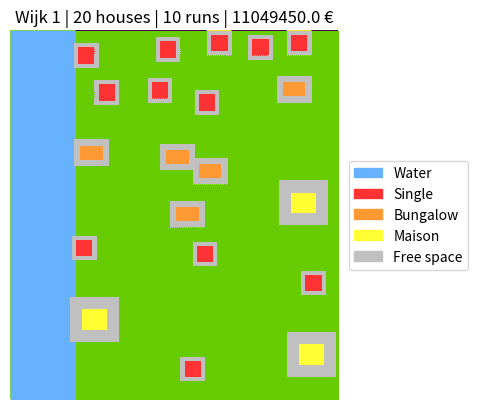
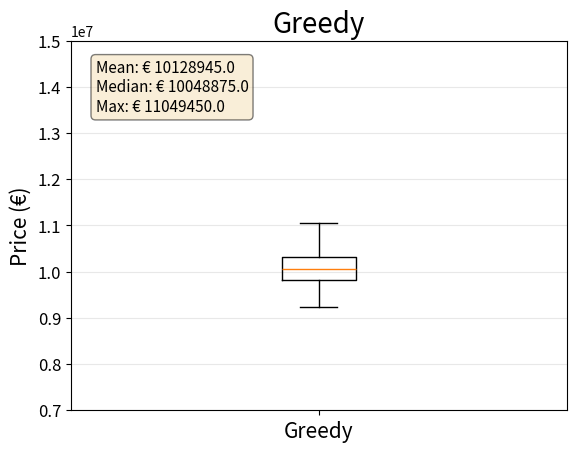

Recreate these plots in Python, in order.
import random
import statistics
import csv
import numpy as np 
import matplotlib.pyplot as plt
import matplotlib.patches as mpatches
import matplotlib.colors

class Placing:

    """ All houses are being placed on the created gridmap called "neighbourhood". This 
    is done by scanning the ground for empty space after which the houses are placed one by one.
    Furthermore the water is created and placed. """

    def __init__(self, neighbourhood, houses, neighbourhood_type, random_range):
        
        self.neighbourhood = neighbourhood
        self.amount_single = int(houses * 0.6)
        self.amount_maison = int(houses * 0.15)
        self.amount_bungalow = int(houses * 0.25)
        self.neighbourhood_type = neighbourhood_type
        self.index_single = 1
        self.index_bungalow = 2
        self.index_maison = 3 
        self.index_water = 4
        self.index_free_space = 5
        self.random_range = random_range

    def place_water(self):

        """ Depending on the type of neighbourhood, water is added on the gridmap. 
        The type of neighbourhood is given as an argument when calling the whole Class.
        The area where the water should be generated is changed from an "empty" value to a "water" value. """

        # change values in array to "water" values, when neighbourhood type is 1
        if self.neighbourhood_type == 1:
            self.neighbourhood[0:180, 0:32] = 4

        # change values in array to "water" values, when neighbourhood type is 2
        if self.neighbourhood_type == 2:
            self.neighbourhood[135:180, 0:32] = 4
            self.neighbourhood[0:45, 0:32] = 4
            self.neighbourhood[135:180, 128:160] = 4
            self.neighbourhood[0:45, 128:160] = 4

        # change values in array to "water" values, when neighbourhood type is 2
        if self.neighbourhood_type == 3:
            self.neighbourhood[50:130, 44:116] = 4

        return self.neighbourhood_type

    def place_single(self):

        """ Random coordinates for an single family home are generated and placed in the neighbourhood.
        If the area around the randomized coordinate fits this specific type of house, the house is placed and saved
        in the coordinates list. """

        # create empty coordinates list for each type of house
        single_coordinatenlijst = [[0,0]] * self.amount_single
        coordinaten_maison = [[0,0]] * self.amount_maison
        coordinaten_bungalow = [[0,0]] * self.amount_bungalow

        # amount of times a house is placed
        for i in range(0,self.amount_single):
            
            # set default value for the highest price of a placed house
            highest_price = 0

            # amount of times a random coordinate is placed checked for a house
            for j in range(0,self.random_range):

                # generate random coordinates for the upper-left corner of a single family home
                # the coordinates should fit the range of the neighbourhood, which is dependent on the size of the house
                # the size of a single family home is 10x10 metres including obligatory free space
                # from the upper-left corner of the house, the ranges of the random coordinates should fall between 2-150 (x-axis) and 2-170 (y-axis)
                x = random.randrange(2,150)
                y = random.randrange(2,170)

                # create new coordinates whenever a coordinate does not meet the requirements
                check = True
                while check == True:

                    # new coordinates when water present in new house
                    if self.index_water in self.neighbourhood[y:(y+8),x:(x+8)]:
                        x = random.randrange(2,150)
                        y = random.randrange(2,170)

                    # new coordinate when another house already present in new house
                    elif self.index_single in self.neighbourhood[(y-2):(y+10),(x-2):(x+10)] or self.index_bungalow in self.neighbourhood[(y-2):(y+10),(x-2):(x+10)] or self.index_maison in self.neighbourhood[(y-2):(y+10),(x-2):(x+10)]:
                        x = random.randrange(2,150)
                        y = random.randrange(2,170)

                    # new coordinate when obligatory free space from another house present in new house
                    elif self.index_free_space in self.neighbourhood[y:(y+8),x:(x+8)]:
                        x = random.randrange(2,150)
                        y = random.randrange(2,170)

                    # coordinate is valid
                    else:
                        check = False

                # excluding the first house placement, check the price of the given coordinates
                if i == 0:
                    highest_price_coor = [x,y]
                    break

                # new coordinates are saved in coordinates list
                new_coor = [x,y]
                single_coordinatenlijst[i] = new_coor

                # house is drawn in neighbourhood before checking the price.
                self.neighbourhood[(y - 2):(y + 10),(x - 2):(x + 10)] = 5
                self.neighbourhood[y:(y + 8),x:(x + 8)] = 1

                # calculate price of current neighborhood with the new house
                price = Price(self.neighbourhood, self.amount_single, self.amount_bungalow, self.amount_maison)
                new_price = price.single_cost(single_coordinatenlijst)

                # redraw neighbourhood so that new house is removed from neighbourhood and water is placed again
                self.neighbourhood[(y - 2):(y + 10),(x - 2):(x + 10)] = 0
                self.place_water()

                # save current highest price and coordinates
                if new_price > highest_price:
                    highest_price = new_price
                    highest_price_coor = new_coor

            # fill empty coordinates with coordinates of other house
            for b in range(0,len(single_coordinatenlijst)):
                if single_coordinatenlijst[b] == [0,0]:
                    single_coordinatenlijst[b] = highest_price_coor

            # save coordinates in coordinates list
            single_coordinatenlijst[i] = highest_price_coor

            # draw every house on the gridmap
            for coor in single_coordinatenlijst:
                y = coor[1]
                x = coor[0]
                self.neighbourhood[(y - 2):(y + 10),(x - 2):(x + 10)] = 5
                self.neighbourhood[y:(y + 8),x:(x + 8)] = 1

        return single_coordinatenlijst

    def place_maison(self, coordinaten_single):

        """ Random coordinates for a maison are generated and placed in the neighbourhood.
        If the area around the randomized coordinate fits this specific type of house, the house is placed and saved
        in the coordinates list. """

        # create empty coordinates list of remaining house types
        coordinaten_maison = [[0,0]] * self.amount_maison
        maison_coordinatenlijst = coordinaten_maison
        coordinaten_bungalow = [[0,0]] * self.amount_bungalow

        # amount of times a house is placed
        for i in range(0,self.amount_maison):

            # set default value for the highest price of a placed house
            highest_price = 0
            
            # amount of times a random coordinate is placed and checked for a house
            for j in range(0,self.random_range):

                # generate random coordinates for the upper-left corner of a maison
                # the coordinates should fit the range of the neighbourhood, which is dependent on the size of the house
                # the size of a maison is 18x16 metres including obligatory free space
                # from the upper-left corner of the house, the ranges of the random coordinates should fall between 6-142 (x-axis) and 6-164 (y-axis)
                x = random.randrange(6,142)
                y = random.randrange(6,164)
                
                # create new coordinates whenever a coordinate does not meet the requirements
                check = True
                while check == True:

                    # new coordinates when water present in new house
                    if self.index_water in self.neighbourhood[y:(y+10),x:(x+12)]:
                        x = random.randrange(6,142)
                        y = random.randrange(6,164)

                    # new coordinates when another house already present in new house
                    elif self.index_single in self.neighbourhood[(y-6):(y+16),(x-6):(x+18)] or self.index_bungalow in self.neighbourhood[(y-6):(y+16),(x-6):(x+18)] or self.index_maison in self.neighbourhood[(y-6):(y+16),(x-6):(x+18)]:
                        x = random.randrange(6,142)
                        y = random.randrange(6,164)

                    # new coordinates when obligatory free space from another house present in new house
                    elif self.index_free_space in self.neighbourhood[y:(y+10),x:(x+12)]:
                        x = random.randrange(6,142)
                        y = random.randrange(6,164)

                    # coordinate is valid
                    else:
                        check = False
                    
                # excluding the first house placement, check the price of the given coordinates
                if i == 0:
                    highest_price_coor = [x,y]
                    break

                # new coordinates are saved in coordinates list
                new_coor = [x,y]
                maison_coordinatenlijst[i] = new_coor

                # house is drawn in neighbourhood before checking the price.
                self.neighbourhood[(y - 6):(y + 16),(x - 6):(x + 18)] = 5
                self.neighbourhood[y:(y + 10),x:(x + 12)] = 3

                # calculate price of current neighborhood with the new house
                price = Price(self.neighbourhood, self.amount_single, self.amount_bungalow, self.amount_maison)
                new_mais = price.maison_cost(maison_coordinatenlijst)
                new_sing = price.single_cost(coordinaten_single)
                new_price = new_mais + new_sing

                # redraw neighbourhood so that new house is removed from neighbourhood and water is placed again
                self.neighbourhood[(y - 6):(y + 16),(x - 6):(x + 18)] = 0
                self.place_water()
        
                # save current highest price and coordinates
                if new_price > highest_price:
                    highest_price = new_price
                    highest_price_coor = new_coor

            # fill empty coordinates with coordinates of other house
            for b in range(0,len(maison_coordinatenlijst)):
                if maison_coordinatenlijst[b] == [0,0]:
                    maison_coordinatenlijst[b] = highest_price_coor

            # save coordinates in coordinates list
            maison_coordinatenlijst[i] = highest_price_coor

            # draw every house on the gridmap
            for coor in maison_coordinatenlijst:
                y = coor[1]
                x = coor[0]
                self.neighbourhood[(y - 6):(y + 16),(x - 6):(x + 18)] = 5
                self.neighbourhood[y:(y + 10),x:(x + 12)] = 3

        return maison_coordinatenlijst

    def place_bungalow(self, coordinaten_single, coordinaten_maison):

        """ Random coordinates for a bungalow are generated and placed in the neighbourhood.
        If the area around the randomized coordinate fits this specific type of house, the house is placed and saved
        in the coordinates list. """
         
        # create empty coordinates list for bungalow
        coordinaten_bungalow = [[0,0]] * self.amount_bungalow
        bungalow_coordinatenlijst = coordinaten_bungalow

        # amount of times a bungalow is placed
        for i in range(0,self.amount_bungalow):

            # set default value for the highest price of a placed house
            highest_price = 0

            # amount of times a random coordinate is placed and checked for a house
            for j in range(0,self.random_range):

                # generate random coordinates for the upper-left corner of a bungalow
                # the coordinates should fit the range of the neighbourhood, which is dependent on the size of the house
                # the size of a maison is 14x10 metres including obligatory free space
                # from the upper-left corner of the house, the ranges of the random coordinates should fall between 3-146 (x-axis) and 2-170 (y-axis)
                x = random.randrange(3,146)
                y = random.randrange(3,170)

                # create new coordinates whenever a coordinate does not meet the requirements
                check = True
                while check == True:

                    # new coordinates when water present in new house
                    if self.index_water in self.neighbourhood[y:(y+7),x:(x+11)]:
                        x = random.randrange(3,146)
                        y = random.randrange(3,170)

                    # new coordinates when another house already present in new house
                    elif self.index_single in self.neighbourhood[(y-3):(y+10),(x-3):(x+14)] or self.index_bungalow in self.neighbourhood[(y-3):(y+10),(x-3):(x+14)] or self.index_maison in self.neighbourhood[(y-3):(y+10),(x-3):(x+14)]:
                        x = random.randrange(3,146)
                        y = random.randrange(3,170)

                    # new coordinates when obligatory free space from another house present in new house
                    elif self.index_free_space in self.neighbourhood[y:(y+7),x:(x+11)]:
                        x = random.randrange(3,146)
                        y = random.randrange(3,170)
                    
                    # coordinate is valid
                    else:
                        check = False

                # excluding the first house placement, check the price of the given coordinates
                if i == 0:
                    highest_price_coor = [x,y]
                    break

                # new coordinates are saved in coordinates list
                new_coor = [x,y]
                bungalow_coordinatenlijst[i] = new_coor

                # house is drawn in neighbourhood before checking the price.
                self.neighbourhood[(y - 3):(y + 10),(x - 3):(x + 14)] = 5
                self.neighbourhood[y:(y + 7),x:(x + 11)] = 2

                # calculate price of current neighborhood with the new house
                price = Price(self.neighbourhood, self.amount_single, self.amount_bungalow, self.amount_maison)
                new_price = price.total(coordinaten_maison, bungalow_coordinatenlijst, coordinaten_single)

                # redraw neighbourhood so that new house is removed from neighbourhood and water is placed again
                self.neighbourhood[(y - 3):(y + 10),(x - 3):(x + 14)] = 0
                self.place_water()

                # save current highest price and coordinates
                if new_price > highest_price:
                    highest_price = new_price
                    highest_price_coor = new_coor

            # fill empty coordinates with coordinates of other house
            for b in range(0,len(bungalow_coordinatenlijst)):
                if bungalow_coordinatenlijst[b] == [0,0]:
                    bungalow_coordinatenlijst[b] = highest_price_coor

            # save coordinates in coordinates list
            bungalow_coordinatenlijst[i] = highest_price_coor

            # draw every house on the gridmap
            for coor in bungalow_coordinatenlijst:
                y = coor[1]
                x = coor[0]
                self.neighbourhood[(y - 3):(y + 10),(x - 3):(x + 14)] = 5
                self.neighbourhood[y:(y + 7),x:(x + 11)] = 2

        return bungalow_coordinatenlijst

class Price():

    """ In each method, the price of a certain housetype is calculated. 
    In the last method, the total price of the neighbourhood will be calculated.
    All houses have a default price, but for every meter of free space around a house, the value of a house will increase. """

    def __init__(self, neighbourhood, single_amount, bungalow_amount, maison_amount):
        
        self.neighbourhood = neighbourhood
        self.single_amount = single_amount
        self.bungalow_amount = bungalow_amount
        self.maison_amount = maison_amount
        
    def single_cost(self, coordinates):

        """ The total price for each single family house is calculated. 
        The extra price per house is dependent on the free space that surrounds the house. 
        This is done by looking up the coordinates of every house in the coordinates list saved when placing the houses. 
        From these coordinates the free space around the houses are checked and the total house price is being adjusted. """

        # set default price of a single family home
        self.single = 285000 

        # calculate percentage of extra housing worth per extra square meter space
        self.percentage_single = self.single * 0.03

        # make default total price of all single family houses
        self.total_single = self.single_amount * self.single

        # retrieve coordinates
        coordinateslist = coordinates

        # check the outline of every single family house for extra free space
        for coordinate in coordinateslist:
            single = 1 
            bungalow = 2 
            maison = 3      

            # free space is calculated by checking the distance between house and its surroundings.
            distance = 3 

            x_coordinaat = coordinate[0]
            y_coordinaat = coordinate[1]

            # check for free space around house until another house is found
            check = True
            while check == True:

                # the distance between house and its surroundings is increased by one for each run to check for more free space
                # the free space around a house is checked on each side (up, down, left and right)
                x = x_coordinaat - distance
                x_ver = x_coordinaat + 8 + distance
                y = y_coordinaat - distance
                y_ver = y_coordinaat + 8 + distance

                # reset coordinates when out of boundary, because extra free space is able to 'go over' the boundaries
                if x < 0:
                    x = 0 

                if x_ver > 160:
                    x_ver = 160

                if y < 0:
                    y = 0

                if y_ver > 180:
                    y_ver = 180

                # remove current house from the gridmap
                self.neighbourhood[(y_coordinaat - 2):(y_coordinaat + 10),(x_coordinaat - 2):(x_coordinaat + 10)] = 0
    
                # check for other house in given range of free space
                try:
                    if single in self.neighbourhood[y:y_ver, x:x_ver] or bungalow in self.neighbourhood[y:y_ver, x:x_ver] or maison in self.neighbourhood[y:y_ver, x:x_ver]:
                        check = False

                    # when no house is found, recalculate total price and add one extra meter of free space
                    else:
                        self.total_single = self.total_single + self.percentage_single
                        distance += 1
                
                # check for IndexError to be sure a coordinate does not go out of range
                except IndexError:
                    if single in self.neighbourhood[y:y_ver, x:x_ver] or bungalow in self.neighbourhood[y:y_ver, x:x_ver] or maison in self.neighbourhood[y:y_ver, x:x_ver]:
                        check = False
                    else:
                        self.total_single = self.total_single + self.percentage_single
                        distance += 1

            # redraw house on the gridmap
            self.neighbourhood[(y_coordinaat - 2):(y_coordinaat + 10),(x_coordinaat - 2):(x_coordinaat + 10)] = 5
            self.neighbourhood[y_coordinaat:(y_coordinaat + 8),x_coordinaat:(x_coordinaat + 8)] = 1

        return self.total_single
        
    def bungalow_cost(self, coordinates):

        """ The total price for each bungalow is calculated. 
        The extra price per house is dependent on the free space that surrounds the house. 
        This is done by looking up the coordinates of every house in the coordinates list saved when placing the houses. 
        From these coordinates the free space around the houses are checked and the total house price is being adjusted. """

        # set default price of a bungalow
        self.bungalow = 399000

        # calculate percentage of extra housing worth per extra square meter space
        self.percentage_bungalow = self.bungalow * 0.04

        # make default total price of all bungalows
        self.total_bungalow = self.bungalow_amount * self.bungalow

        # retrieve coordinates
        coordinateslist = coordinates

        # check the outline of every bungalow for extra free space
        for coordinate in coordinateslist:

            single = 1 
            bungalow = 2 
            maison = 3
            
            # free space is calculated by checking the distance between house and its surroundings.
            distance = 4

            x_coordinaat = coordinate[0]
            y_coordinaat = coordinate[1]
                        
            # check for free space around house until another house is found
            check = True
            while check == True:

                # distance between house and its surroundings is increased by one for each run to check for more free space
                # free space around a house is checked on each side (up, down, left and right)
                x = x_coordinaat - distance
                x_ver = x_coordinaat + 11 + distance
                y = y_coordinaat - distance
                y_ver = y_coordinaat + 7 + distance

                # reset coordinates when out of boundary, because extra free space is able to 'go over' the boundaries
                if x < 0:
                    x = 0 

                if x_ver > 160:
                    x_ver=160

                if y < 0:
                    y = 0
            
                if y_ver > 180:
                    y_ver = 180
   
                # remove current house from the gridmap
                self.neighbourhood[(y_coordinaat - 3):(y_coordinaat + 10),(x_coordinaat - 3):(x_coordinaat + 14)] = 0

                # check for other house in given range of free space
                try: 
                    if single in self.neighbourhood[y:y_ver, x:x_ver] or bungalow in self.neighbourhood[y:y_ver, x:x_ver] or maison in self.neighbourhood[y:y_ver, x:x_ver]:
                        check = False

                    # when no house is found, recalculate total price and add one extra meter of free space
                    else:
                        self.total_single = self.total_single + self.percentage_single
                        distance += 1 

                # check for IndexError to be sure a coordinate does not go out of range
                except IndexError:
                    if single in self.neighbourhood[y:y_ver, x:x_ver] or bungalow in self.neighbourhood[y:y_ver, x:x_ver] or maison in self.neighbourhood[y:y_ver, x:x_ver]:
                        check = False
                    else:
                        self.total_single = self.total_single + self.percentage_single
                        distance += 1 

            # redraw house on the gridmap
            self.neighbourhood[(y_coordinaat - 3):(y_coordinaat + 10),(x_coordinaat - 3):(x_coordinaat + 14)] = 5
            self.neighbourhood[y_coordinaat:(y_coordinaat + 7),x_coordinaat:(x_coordinaat + 11)] = 2

        return self.total_bungalow

    def maison_cost(self, coordinates):

        """ The total price for each maison is calculated. 
        The extra price per house is dependent on the free space that surrounds the house. 
        This is done by looking up the coordinates of every house in the coordinates list saved when placing the houses. 
        From these coordinates the free space around the houses are checked and the total house price is being adjusted. """
        
        # set default price of a maison
        self.maison = 610000

        # calculate percentage of extra housing worth per extra square meter space
        self.percentage_maison = self.maison * 0.06

        # make default total price of all maisons
        self.total_maison = self.maison_amount * self.maison

        # getting the coordinates from placing class
        coordinateslist = coordinates

        # check the outline of every maison
        for coordinate in coordinateslist:

            # free space is calculated by checking the distance between house and its surroundings.
            distance = 7

            x_coordinaat = coordinate[0]
            y_coordinaat = coordinate[1]
            
            single = 1 
            bungalow = 2 
            maison = 3 
            
            # check for free space around house until another house is found
            check = True
            while check == True:

                # distance between house and its surroundings is increased by one for each run to check for more free space
                # free space around a house is checked on each side (up, down, left and right)
                x = x_coordinaat - distance
                x_ver = x_coordinaat + 12 + distance
                y = y_coordinaat - distance
                y_ver = y_coordinaat + 10 + distance

                # reset coordinates when out of boundary, because extra free space is able to 'go over' the boundaries
                if x < 0:
                    x = 0 

                if x_ver > 160:
                    x_ver = 160

                if y < 0:
                    y = 0
                
                if y_ver > 180:
                    y_ver = 180
                
                # remove current house from the gridmap
                self.neighbourhood[(y_coordinaat-6):(y_coordinaat+16), (x_coordinaat-6):(x_coordinaat+18)] = 0

                # check for other house in given range of free space
                try: 
                    if single in self.neighbourhood[y:y_ver, x:x_ver] or bungalow in self.neighbourhood[y:y_ver, x:x_ver] or maison in self.neighbourhood[y:y_ver, x:x_ver]:
                        check = False

                    # when no house is found, recalculate total price and add one extra meter of free space
                    else:
                        self.total_maison = self.total_maison + self.percentage_maison
                        distance += 1

                # check for IndexError to be sure a coordinate does not go out of range
                except IndexError:
                    if single in self.neighbourhood[y:y_ver, x:x_ver] or bungalow in self.neighbourhood[y:y_ver, x:x_ver] or maison in self.neighbourhood[y:y_ver, x:x_ver]:
                        check = False
                    else:
                        self.total_maison = self.total_maison + self.percentage_maison
                        distance += 1

            # redraw house on the gridmap
            self.neighbourhood[(y_coordinaat - 6):(y_coordinaat + 16),(x_coordinaat - 6):(x_coordinaat + 18)] = 5
            self.neighbourhood[y_coordinaat:(y_coordinaat + 10),x_coordinaat:(x_coordinaat + 12)] = 3
        
        return self.total_maison

    def total(self, coordinaten_maison, coordinaten_bungalow, coordinaten_single):
        
        """ The total price of the whole neighbourhood is calculated. 
        This is done by adding up each housing type's total price.
        Each housing type their method is called. """

        omzet_single = self.single_cost(coordinaten_single)
        omzet_bungalow = self.bungalow_cost(coordinaten_bungalow)
        omzet_maison = self.maison_cost(coordinaten_maison)
       
        total_price = omzet_single + omzet_bungalow + omzet_maison

        return total_price

def main():
    
    # settings
    neighbourhood_type = 1
    houses = 20
    runs = 10
    random_range = 10

    # initialize variables
    amount_single = int(houses * 0.6)
    amount_bungalow = int(houses * 0.25)
    amount_maison = int(houses * 0.15)
    total_prices = []

    for i in range(runs):
        print("Run", (i+1))

        # create a 160 x 180 gridmap
        x, y = (160, 180) 
        neighbourhood = [[0 for i in range(x)] for j in range(y)]
        neighbourhood = np.array(neighbourhood)

        # adding houses
        price = Price(neighbourhood, amount_single, amount_bungalow, amount_maison)
        place = Placing(neighbourhood, houses, neighbourhood_type, random_range)

        # create the different water values of the gridmap
        place.place_water()

        coordinaten_single = place.place_single()
        coordinaten_maison = place.place_maison(coordinaten_single)
        coordinaten_bungalow = place.place_bungalow(coordinaten_single, coordinaten_maison)

        total_price = price.total(coordinaten_maison, coordinaten_bungalow, coordinaten_single)
        total_prices.append(total_price)

        # save current neighbourhood with the highest price
        if total_price >= max(total_prices):
            neighbourhood_max = neighbourhood
            
    # calculate and show statistics
    mean = statistics.mean(total_prices)
    median = statistics.median(total_prices)
    print()
    print("Wijk", neighbourhood_type, ":", runs, "runs")
    print("Mean:", mean)
    print("Max:", max(total_prices))
    print()

    # create visualization
    H = np.array(neighbourhood_max)
    plt.imshow(H)

    ca = np.array([[0, 102, 204, 0],
                  [1, 255, 51, 51],
                  [2, 255, 153, 51],
                  [3, 255, 255, 51],
                  [4, 102, 178, 255],
                  [5, 192, 192, 192]])
    colors = ca[ca[:,0].argsort()][:,1:]/255.
    cmap = matplotlib.colors.ListedColormap(colors)
    plt.pcolor(H, cmap = cmap)
    plt.title("Wijk " + str(neighbourhood_type) + " | " + str(houses) + " houses | " + str(runs) + " runs | " + str(max(total_prices)) + " €")
    plt.axis('off')

    # create legend for visualization
    sing = mpatches.Patch(color=colors[1], label="Single")
    bung = mpatches.Patch(color=colors[2], label="Bungalow")
    mais = mpatches.Patch(color=colors[3], label="Maison")
    wat = mpatches.Patch(color=colors[4], label="Water")
    extr = mpatches.Patch(color=colors[5], label="Free space")
    plt.legend(handles=[wat,sing,bung,mais,extr], bbox_to_anchor=(1.01, 0.5), loc='center left')

    # create boxplot
    fig, ax1 = plt.subplots()
    ax1.boxplot(total_prices)
    ax1.yaxis.grid(True, linestyle='-', which='major', color='lightgrey', alpha=0.5)
    plt.title("Greedy", fontsize= 20)
    ax1.set_ylabel("Price (€)", fontsize = 15)
    ax1.tick_params(axis = 'y', labelsize = 12)
    plt.xticks([1], ["Greedy"],fontsize= 15)
    bottom = 7000000
    top = 15000000
    ax1.set_ylim(bottom, top)
    props = dict(boxstyle='round', facecolor='wheat', alpha=0.5)
    text = "Mean: € " + str(mean) + "\nMedian: € " + str(median) + "\nMax: € " + str(max(total_prices))
    ax1.text(0.05, 0.95, text, transform=ax1.transAxes, fontsize=11,
        verticalalignment='top', bbox=props)
    plt.show()

    # saving in csv file
    with open("output_greedy.csv","w+") as my_csv:
        csvWriter = csv.writer(my_csv,delimiter=',')
        csvWriter.writerows(neighbourhood_max)


if __name__ == '__main__':
    main()
